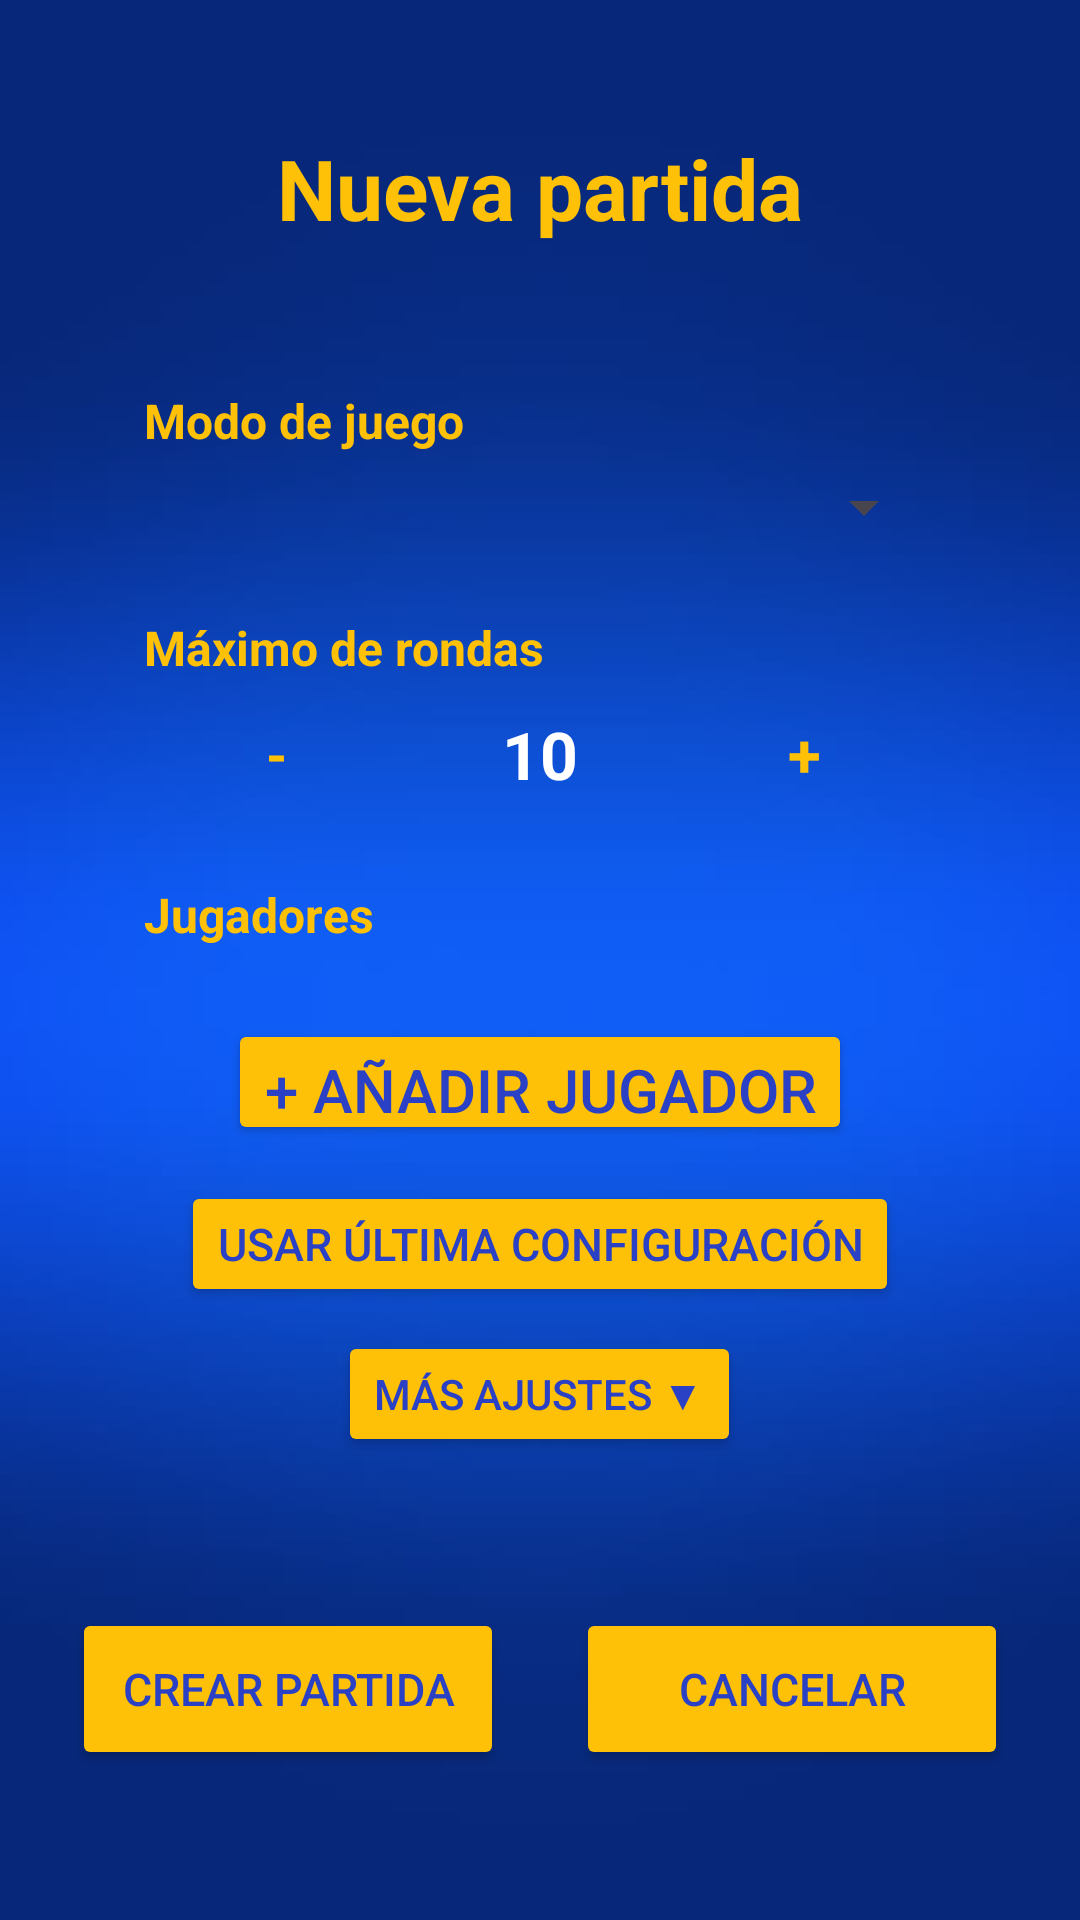

The Android layout XML behind this screen, and the referenced resources:
<!-- AndroidManifest.xml: application theme Theme.JuegosDeDardos -->
<!-- res/layout/activity_nueva_partida.xml -->
<?xml version="1.0" encoding="utf-8"?>
<androidx.constraintlayout.widget.ConstraintLayout
    xmlns:android="http://schemas.android.com/apk/res/android"
    xmlns:app="http://schemas.android.com/apk/res-auto"
    xmlns:tools="http://schemas.android.com/tools"
    android:id="@+id/mainNuevaPartida"
    android:layout_width="match_parent"
    android:layout_height="match_parent"
    android:background="@drawable/fondo"
    tools:context="activities.ConfigurarNuevaPartidaActivity">

    <TextView
        android:id="@+id/txtTituloNuevaPartida"
        android:layout_width="wrap_content"
        android:layout_height="wrap_content"
        android:layout_marginTop="44dp"
        android:text="Nueva partida"
        android:textColor="@color/gold"
        android:textSize="28sp"
        android:textStyle="bold"
        app:layout_constraintEnd_toEndOf="parent"
        app:layout_constraintStart_toStartOf="parent"
        app:layout_constraintTop_toTopOf="parent" />

    <ScrollView
        android:id="@+id/scrollOpcionesPartida"
        android:layout_width="0dp"
        android:layout_height="0dp"
        android:layout_marginStart="24dp"
        android:layout_marginTop="24dp"
        android:layout_marginEnd="24dp"
        android:layout_marginBottom="18dp"
        android:fillViewport="true"
        app:layout_constraintBottom_toTopOf="@id/btnCrearPartida"
        app:layout_constraintEnd_toEndOf="parent"
        app:layout_constraintStart_toStartOf="parent"
        app:layout_constraintTop_toBottomOf="@id/txtTituloNuevaPartida">

        <LinearLayout
            android:id="@+id/contenedorOpcionesPartida"
            android:layout_width="match_parent"
            android:layout_height="wrap_content"
            android:orientation="vertical"
            android:padding="24dp">

            <TextView
                android:layout_width="match_parent"
                android:layout_height="wrap_content"
                android:text="Modo de juego"
                android:textColor="@color/gold"
                android:textSize="16sp"
                android:textStyle="bold" />

            <Spinner
                android:id="@+id/spnModoJuego"
                android:layout_width="match_parent"
                android:layout_height="wrap_content"
                android:layout_marginTop="6dp" />

            <TextView
                android:layout_width="match_parent"
                android:layout_height="wrap_content"
                android:layout_marginTop="24dp"
                android:text="Máximo de rondas"
                android:textColor="@color/gold"
                android:textSize="16sp"
                android:textStyle="bold" />

            <LinearLayout
                android:id="@+id/contenedorRondas"
                android:layout_width="match_parent"
                android:layout_height="wrap_content"
                android:layout_marginTop="10dp"
                android:gravity="center"
                android:orientation="horizontal">

                <TextView
                    android:id="@+id/btnRestarRonda"
                    android:layout_width="0dp"
                    android:layout_height="wrap_content"
                    android:layout_weight="1"
                    android:gravity="center"
                    android:text="-"
                    android:textColor="@color/gold"
                    android:textSize="18sp"
                    android:textStyle="bold" />

                <TextView
                    android:id="@+id/txtMaxRondas"
                    android:layout_width="0dp"
                    android:layout_height="wrap_content"
                    android:layout_weight="1"
                    android:gravity="center"
                    android:text="10"
                    android:textColor="@android:color/white"
                    android:textSize="22sp"
                    android:textStyle="bold" />

                <TextView
                    android:id="@+id/btnSumarRonda"
                    android:layout_width="0dp"
                    android:layout_height="wrap_content"
                    android:layout_weight="1"
                    android:gravity="center"
                    android:text="+"
                    android:textColor="@color/gold"
                    android:textSize="20sp"
                    android:textStyle="bold" />

            </LinearLayout>

            <TextView
                android:id="@+id/txtTituloJugadores"
                android:layout_width="match_parent"
                android:layout_height="wrap_content"
                android:layout_marginTop="28dp"
                android:text="Jugadores"
                android:textColor="@color/gold"
                android:textSize="16sp"
                android:textStyle="bold" />

            <LinearLayout
                android:id="@+id/contenedorJugadores"
                android:layout_width="match_parent"
                android:layout_height="wrap_content"
                android:layout_marginTop="8dp"
                android:orientation="vertical" />

            <Button
                android:id="@+id/btnAnadirJugador"
                style="@style/BotonPrincipal"
                android:layout_width="wrap_content"
                android:layout_height="42dp"
                android:layout_gravity="center_horizontal"
                android:layout_marginTop="16dp"
                android:text="+ Añadir jugador" />
            <Button
                android:id="@+id/btnUltimaConfiguracion"
                style="@style/BotonPrincipal"
                android:layout_width="wrap_content"
                android:layout_height="42dp"
                android:textSize="15dp"
                android:layout_gravity="center_horizontal"
                android:layout_marginTop="12dp"
                android:text="Usar última configuración" />

            <Button
                android:id="@+id/btnMostrarAjustesAvanzados"
                style="@style/BotonPrincipal"
                android:layout_width="wrap_content"
                android:layout_height="42dp"
                android:layout_gravity="center_horizontal"
                android:layout_marginTop="8dp"
                android:text="Más ajustes ▼"
                android:textSize="14sp" />

            <LinearLayout
                android:id="@+id/contenedorAjustesAvanzados"
                android:layout_width="match_parent"
                android:layout_height="wrap_content"
                android:layout_marginTop="12dp"
                android:orientation="vertical"
                android:visibility="gone">

                <Switch android:id="@+id/switchCierreDoble" android:layout_width="match_parent"
                    android:layout_height="wrap_content" android:text="Cerrar la partida con un doble"
                    android:textColor="@android:color/white" />
                <Switch
                    android:id="@+id/switchMantenerMultiplicador"
                    android:layout_width="match_parent"
                    android:layout_height="wrap_content"
                    android:layout_marginTop="8dp"
                    android:text="Mantener multiplicador tras cada dardo"
                    android:textColor="@android:color/white" />
                <TextView android:id="@+id/txtTituloNumeroDardos" android:layout_width="match_parent"
                    android:layout_height="wrap_content" android:layout_marginTop="12dp"
                    android:text="Dardos por turno" android:textColor="@color/gold" android:textStyle="bold" />
                <Spinner android:id="@+id/spnNumeroDardos" android:layout_width="match_parent"
                    android:layout_height="wrap_content" />
                <Switch android:id="@+id/switchOrdenAleatorio" android:layout_width="match_parent"
                    android:layout_height="wrap_content" android:layout_marginTop="12dp"
                    android:text="Orden de jugadores aleatorio" android:textColor="@android:color/white" />
            </LinearLayout>

        </LinearLayout>
    </ScrollView>

    <Button
        android:id="@+id/btnCrearPartida"
        style="@style/BotonPrincipal"
        android:layout_width="0dp"
        android:layout_height="54dp"
        android:layout_marginStart="24dp"
        android:layout_marginEnd="12dp"
        android:layout_marginBottom="50dp"
        android:text="Crear partida"
        android:textSize="15dp"
        app:layout_constraintBottom_toBottomOf="parent"
        app:layout_constraintEnd_toStartOf="@id/btnCancelarPartida"
        app:layout_constraintStart_toStartOf="parent" />


    <Button
        android:id="@+id/btnCancelarPartida"
        style="@style/BotonPrincipal"
        android:layout_width="0dp"
        android:layout_height="54dp"
        android:layout_marginStart="12dp"
        android:layout_marginEnd="24dp"
        android:layout_marginBottom="50dp"
        android:text="Cancelar"
        android:textSize="15dp"
        app:layout_constraintBottom_toBottomOf="parent"
        app:layout_constraintEnd_toEndOf="parent"
        app:layout_constraintStart_toEndOf="@id/btnCrearPartida" />

</androidx.constraintlayout.widget.ConstraintLayout>
<!-- resources referenced by this layout -->
<resources>
  <color name="gold">#FFC107</color>
  <!-- drawable fondo: jpg bitmap (drawable, 5114 bytes) -->
  <style name="BotonPrincipal">
          <item name="android:backgroundTint">@color/gold</item>
          <item name="android:textColor">@color/blue</item>
          <item name="android:textSize">20sp</item>
      </style>
  <style name="Theme.JuegosDeDardos" parent="Base.Theme.JuegosDeDardos" />
  <color name="blue">#2B41C5</color>
  <style name="Base.Theme.JuegosDeDardos" parent="Theme.Material3.DayNight.NoActionBar">
  
          
          <item name="colorPrimary">@color/blue</item>
  
          
          <item name="android:windowDrawsSystemBarBackgrounds">true</item>
  
          
          <item name="android:statusBarColor">@color/blue</item>
  
          
          <item name="android:navigationBarColor">@color/blue</item>
  
          
          <item name="android:navigationBarDividerColor">@color/blue</item>
  
          
          <item name="android:windowLightStatusBar">false</item>
  
          
          <item name="android:windowLightNavigationBar">false</item>
  
      </style>
</resources>
